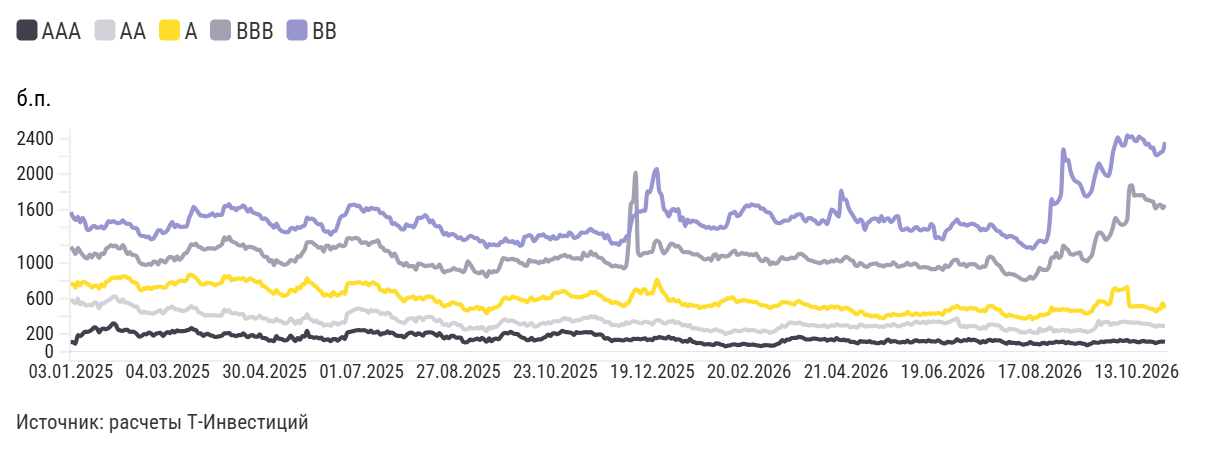

Values plotted in this chart, from the file beside it:
label, AAA, AA, A, BBB, BB
03.01.2025, 113,06, 594,19, 765,05, 1 180,52, 1 575,04
06.01.2025, 108,59, 566,87, 764,29, 1 147,73, 1 517,46
08.01.2025, 91,91, 546,97, 724,16, 1 101,96, 1 483,54
09.01.2025, 188,31, 600,08, 785,64, 1 171,24, 1 519,03
10.01.2025, 178,24, 533,83, 748,25, 1 129,82, 1 459,21
13.01.2025, 199,79, 555,27, 784,48, 1 093,17, 1 510,32
14.01.2025, 226,31, 528,55, 785,11, 1 064,37, 1 461,00
15.01.2025, 224,27, 521,37, 763,84, 1 051,68, 1 373,26
16.01.2025, 232,93, 532,30, 753,90, 1 096,52, 1 376,64
17.01.2025, 250,50, 521,86, 723,37, 1 063,91, 1 405,89
20.01.2025, 275,35, 557,25, 744,78, 1 106,62, 1 417,93
21.01.2025, 265,14, 548,07, 747,09, 1 097,95, 1 398,59
22.01.2025, 219,95, 490,23, 712,07, 1 058,03, 1 398,36
23.01.2025, 255,08, 545,71, 759,75, 1 106,24, 1 412,32
24.01.2025, 261,55, 544,83, 737,53, 1 103,24, 1 388,43
27.01.2025, 256,01, 567,28, 791,57, 1 160,50, 1 422,40
28.01.2025, 268,40, 581,96, 796,90, 1 178,78, 1 471,28
29.01.2025, 293,17, 596,40, 825,45, 1 202,88, 1 461,48
30.01.2025, 319,99, 622,03, 835,79, 1 188,31, 1 472,27
31.01.2025, 305,43, 622,26, 830,03, 1 197,23, 1 458,12
03.02.2025, 251,70, 580,04, 840,62, 1 169,88, 1 450,51
04.02.2025, 241,55, 561,91, 827,51, 1 164,20, 1 453,31
05.02.2025, 236,16, 590,73, 849,03, 1 201,05, 1 480,63
06.02.2025, 246,59, 557,14, 850,21, 1 156,48, 1 453,38
07.02.2025, 246,63, 553,65, 832,80, 1 103,42, 1 440,42
10.02.2025, 225,31, 539,79, 823,20, 1 122,74, 1 440,20
11.02.2025, 226,96, 528,70, 788,55, 1 090,41, 1 404,03
12.02.2025, 222,04, 510,51, 780,35, 1 090,79, 1 395,81
13.02.2025, 199,43, 508,84, 771,53, 1 071,39, 1 388,13
14.02.2025, 170,62, 463,67, 708,79, 1 013,93, 1 326,42
17.02.2025, 178,40, 438,71, 693,39, 989,61, 1 304,42
18.02.2025, 199,45, 452,16, 717,69, 983,84, 1 304,20
19.02.2025, 197,29, 439,38, 709,65, 978,57, 1 292,42
20.02.2025, 217,29, 441,55, 727,37, 992,27, 1 296,12
21.02.2025, 207,64, 433,95, 705,96, 979,57, 1 266,55
24.02.2025, 182,08, 429,78, 726,29, 1 015,68, 1 275,56
25.02.2025, 203,40, 445,73, 725,33, 1 014,58, 1 320,35
26.02.2025, 210,17, 455,88, 732,97, 984,15, 1 367,03
27.02.2025, 214,02, 469,98, 733,46, 1 032,82, 1 367,76
28.02.2025, 179,68, 433,56, 724,73, 1 024,72, 1 335,94
03.03.2025, 205,51, 457,69, 721,99, 1 008,50, 1 346,19
04.03.2025, 223,26, 490,96, 757,02, 1 046,06, 1 369,69
05.03.2025, 210,78, 496,71, 777,55, 1 069,74, 1 427,20
06.03.2025, 236,08, 509,23, 785,37, 1 063,93, 1 461,26
07.03.2025, 219,49, 484,36, 756,68, 1 029,67, 1 405,21
10.03.2025, 240,93, 477,34, 782,35, 1 075,42, 1 430,67
11.03.2025, 233,00, 474,09, 795,54, 1 036,68, 1 412,44
12.03.2025, 233,02, 460,64, 803,72, 1 061,52, 1 407,92
13.03.2025, 234,99, 463,31, 794,43, 1 101,95, 1 409,57
14.03.2025, 242,23, 473,57, 809,85, 1 116,00, 1 410,26
17.03.2025, 247,69, 493,62, 864,29, 1 160,05, 1 501,56
18.03.2025, 267,64, 515,28, 867,05, 1 209,37, 1 560,27
19.03.2025, 250,22, 493,99, 851,10, 1 202,21, 1 633,33
20.03.2025, 245,14, 496,58, 830,96, 1 218,57, 1 602,93
21.03.2025, 208,57, 446,26, 795,95, 1 184,74, 1 567,58
24.03.2025, 207,95, 437,17, 767,04, 1 176,46, 1 533,10
25.03.2025, 180,75, 424,37, 759,51, 1 156,29, 1 533,57
26.03.2025, 196,45, 404,45, 766,71, 1 152,52, 1 525,53
27.03.2025, 202,44, 417,68, 778,77, 1 165,71, 1 530,02
28.03.2025, 186,91, 409,53, 774,33, 1 164,59, 1 541,38
... 404 more rows
